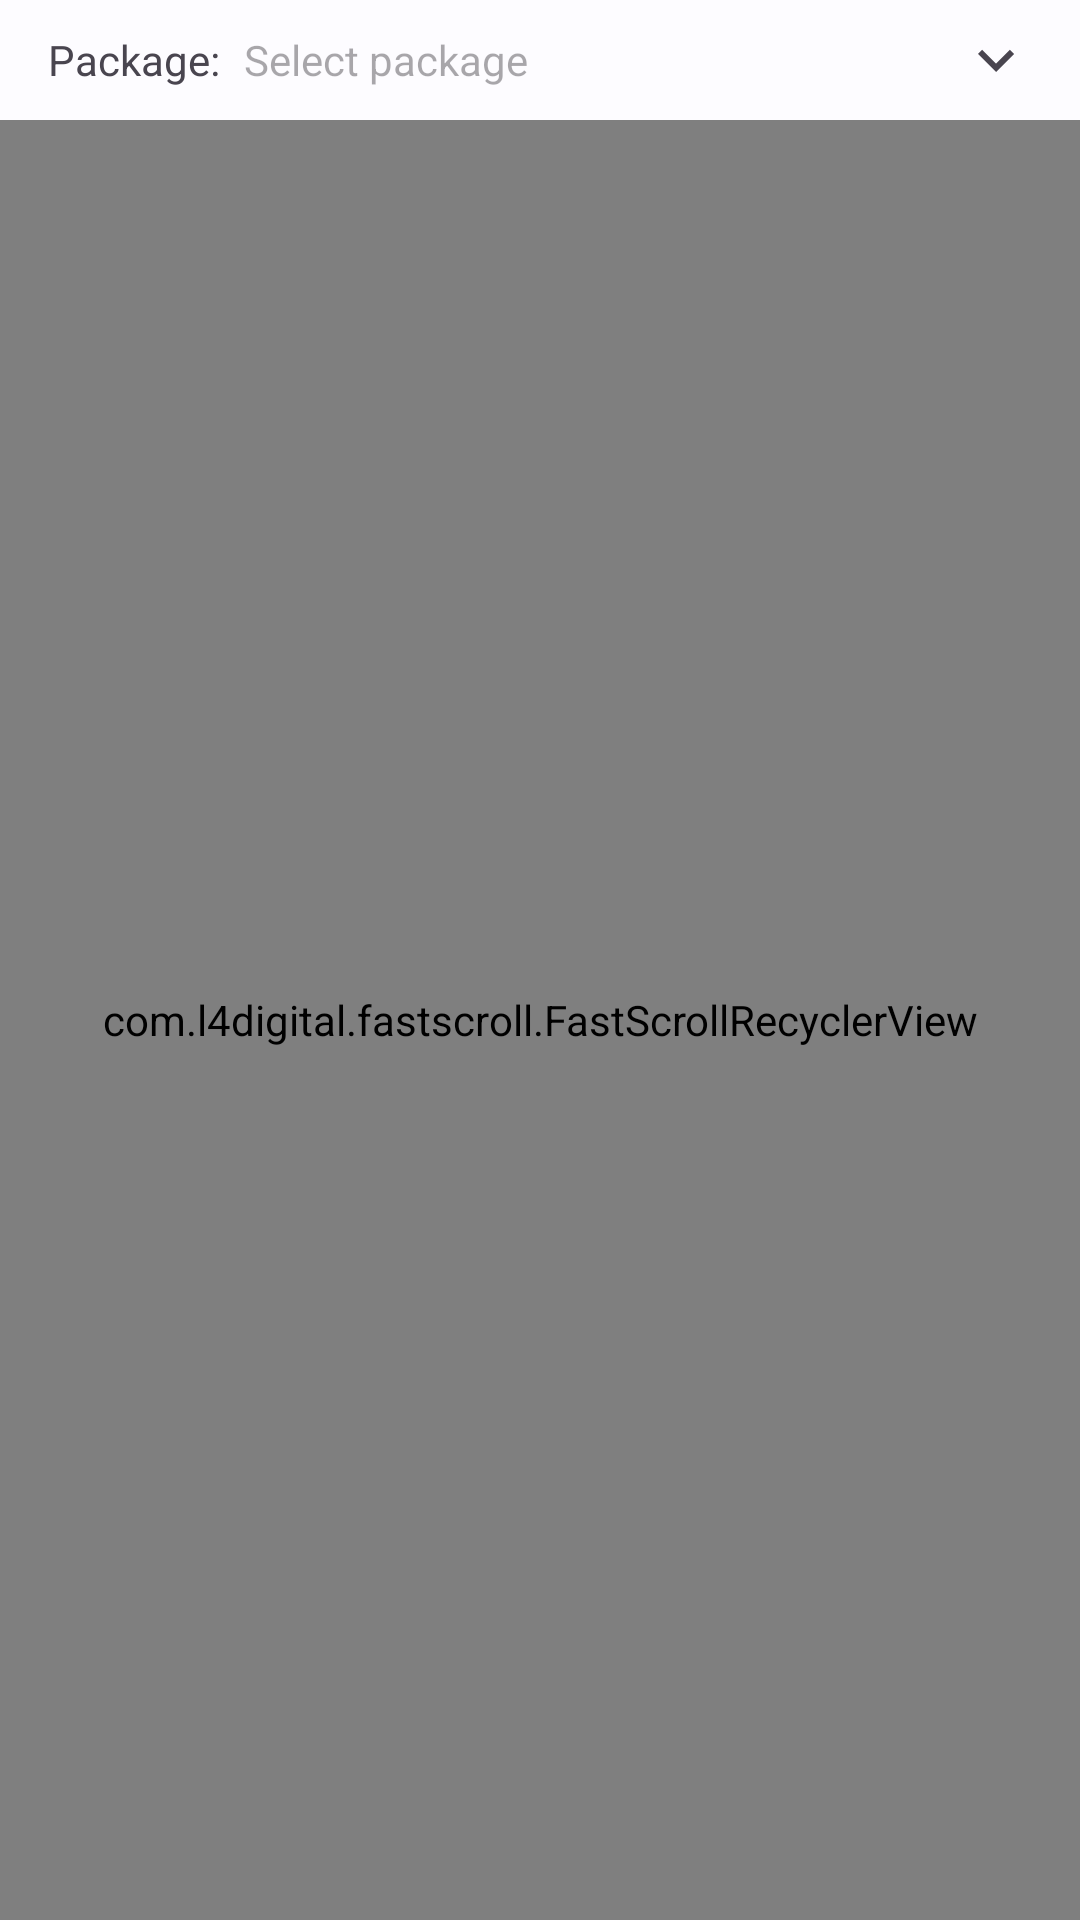

Android layout source for this screen:
<!-- AndroidManifest.xml: application theme AppTheme -->
<!-- res/layout/fragment_boolean_mods.xml -->
<?xml version="1.0" encoding="utf-8"?>
<LinearLayout xmlns:android="http://schemas.android.com/apk/res/android"
    xmlns:app="http://schemas.android.com/apk/res-auto"
    xmlns:tools="http://schemas.android.com/tools"
    android:layout_width="match_parent"
    android:layout_height="match_parent"
    android:orientation="vertical"
    tools:context=".ui.fragment.BooleanModsFragment">

    <com.google.android.material.appbar.AppBarLayout
        android:layout_width="match_parent"
        android:layout_height="wrap_content"
        app:liftOnScroll="false">

        <LinearLayout
            android:layout_width="match_parent"
            android:layout_height="match_parent"
            android:divider="?android:dividerHorizontal"
            android:orientation="vertical"
            android:showDividers="middle">

            <RadioGroup
                android:id="@+id/radio_group_search"
                android:layout_width="match_parent"
                android:layout_height="wrap_content"
                android:layout_marginVertical="@dimen/l_50"
                android:checkedButton="@id/radiobutton_all"
                android:gravity="center"
                android:orientation="horizontal"
                android:visibility="gone"
                tools:visibility="visible">

                <RadioButton
                    android:id="@+id/radiobutton_all"
                    android:layout_width="wrap_content"
                    android:layout_height="wrap_content"
                    android:layout_marginHorizontal="@dimen/l_75"
                    android:minHeight="0dp"
                    android:saveEnabled="false"
                    android:text="@string/all"
                    tools:ignore="TouchTargetSizeCheck" />

                <RadioButton
                    android:id="@+id/radiobutton_enabled"
                    android:layout_width="wrap_content"
                    android:layout_height="wrap_content"
                    android:layout_marginHorizontal="@dimen/l_75"
                    android:minHeight="0dp"
                    android:saveEnabled="false"
                    android:text="@string/enabled_only"
                    tools:ignore="TouchTargetSizeCheck" />

                <RadioButton
                    android:id="@+id/radiobutton_disabled"
                    android:layout_width="wrap_content"
                    android:layout_height="wrap_content"
                    android:layout_marginHorizontal="@dimen/l_75"
                    android:minHeight="0dp"
                    android:saveEnabled="false"
                    android:text="@string/disabled_only"
                    tools:ignore="TouchTargetSizeCheck" />
            </RadioGroup>

            <LinearLayout
                android:layout_width="match_parent"
                android:layout_height="wrap_content"
                android:layout_marginVertical="@dimen/l_50"
                android:gravity="center_vertical"
                android:paddingHorizontal="@dimen/l1">

                <TextView
                    android:layout_width="wrap_content"
                    android:layout_height="wrap_content"
                    android:layout_marginEnd="@dimen/l_50"
                    android:text="@string/package_spinner_label" />

                <TextView
                    android:id="@+id/select_package"
                    android:layout_width="match_parent"
                    android:layout_height="wrap_content"
                    android:gravity="center_vertical"
                    android:hint="@string/select_package"
                    app:drawableEndCompat="@drawable/ic_arrow_down_24"
                    app:drawableTint="?attr/colorControlNormal"
                    tools:ignore="TextContrastCheck" />

            </LinearLayout>

        </LinearLayout>

    </com.google.android.material.appbar.AppBarLayout>

    <FrameLayout
        android:layout_width="match_parent"
        android:layout_height="match_parent">

        <com.l4digital.fastscroll.FastScrollRecyclerView
            android:id="@+id/recyclerview"
            android:layout_width="match_parent"
            android:layout_height="match_parent"
            android:clipToPadding="false"
            android:fitsSystemWindows="true"
            app:bubbleColor="?attr/colorSecondary"
            app:bubbleTextColor="?attr/colorOnSecondary"
            app:handleColor="?attr/colorSecondary"
            app:hideScrollbar="false"
            app:trackColor="?attr/colorSecondary" />
    </FrameLayout>

</LinearLayout>
<!-- resources referenced by this layout -->
<resources>
  <dimen name="l1">16dp</dimen>
  <dimen name="l_50">8dp</dimen>
  <dimen name="l_75">12dp</dimen>
  <!-- drawable ic_arrow_down_24 (drawable) -->
  <vector android:height="24dp" android:tint="#000000"
      android:viewportHeight="24" android:viewportWidth="24"
      android:width="24dp" xmlns:android="http://schemas.android.com/apk/res/android">
      <path android:fillColor="@android:color/white" android:pathData="M7.41,8.59L12,13.17l4.59,-4.58L18,10l-6,6 -6,-6 1.41,-1.41z"/>
  </vector>
  <string name="disabled_only">Disabled only</string>
  <string name="enabled_only">Enabled only</string>
  <string name="package_spinner_label" translatable="false">Package:</string>
  <string name="select_package">Select package</string>
  <style name="AppTheme" parent="BaseTheme" />
  <color name="md_theme_light_primary">#0060AA</color>
  <color name="md_theme_light_onPrimary">#FFFFFF</color>
  <color name="md_theme_light_primaryContainer">#D3E3FF</color>
  <color name="md_theme_light_onPrimaryContainer">#001C39</color>
  <color name="md_theme_light_secondary">#545F70</color>
  <color name="md_theme_light_onSecondary">#FFFFFF</color>
  <color name="md_theme_light_secondaryContainer">#D8E3F8</color>
  <color name="md_theme_light_onSecondaryContainer">#111C2B</color>
  <color name="md_theme_light_tertiary">#6D5677</color>
  <color name="md_theme_light_onTertiary">#FFFFFF</color>
  <color name="md_theme_light_tertiaryContainer">#F5D9FF</color>
  <color name="md_theme_light_onTertiaryContainer">#261430</color>
  <color name="md_theme_light_error">#BA1A1A</color>
  <color name="md_theme_light_errorContainer">#FFDAD6</color>
  <color name="md_theme_light_onError">#FFFFFF</color>
  <color name="md_theme_light_onErrorContainer">#410002</color>
  <color name="md_theme_light_background">#FDFCFF</color>
  <color name="md_theme_light_onBackground">#1A1C1E</color>
  <color name="md_theme_light_surface">#FDFCFF</color>
  <color name="md_theme_light_onSurface">#1A1C1E</color>
  <color name="md_theme_light_surfaceVariant">#DFE2EB</color>
  <color name="md_theme_light_onSurfaceVariant">#43474E</color>
  <color name="md_theme_light_outline">#73777F</color>
  <color name="md_theme_light_inverseOnSurface">#F1F0F4</color>
  <color name="md_theme_light_inverseSurface">#2F3033</color>
  <color name="md_theme_light_inversePrimary">#A3C9FF</color>
</resources>
